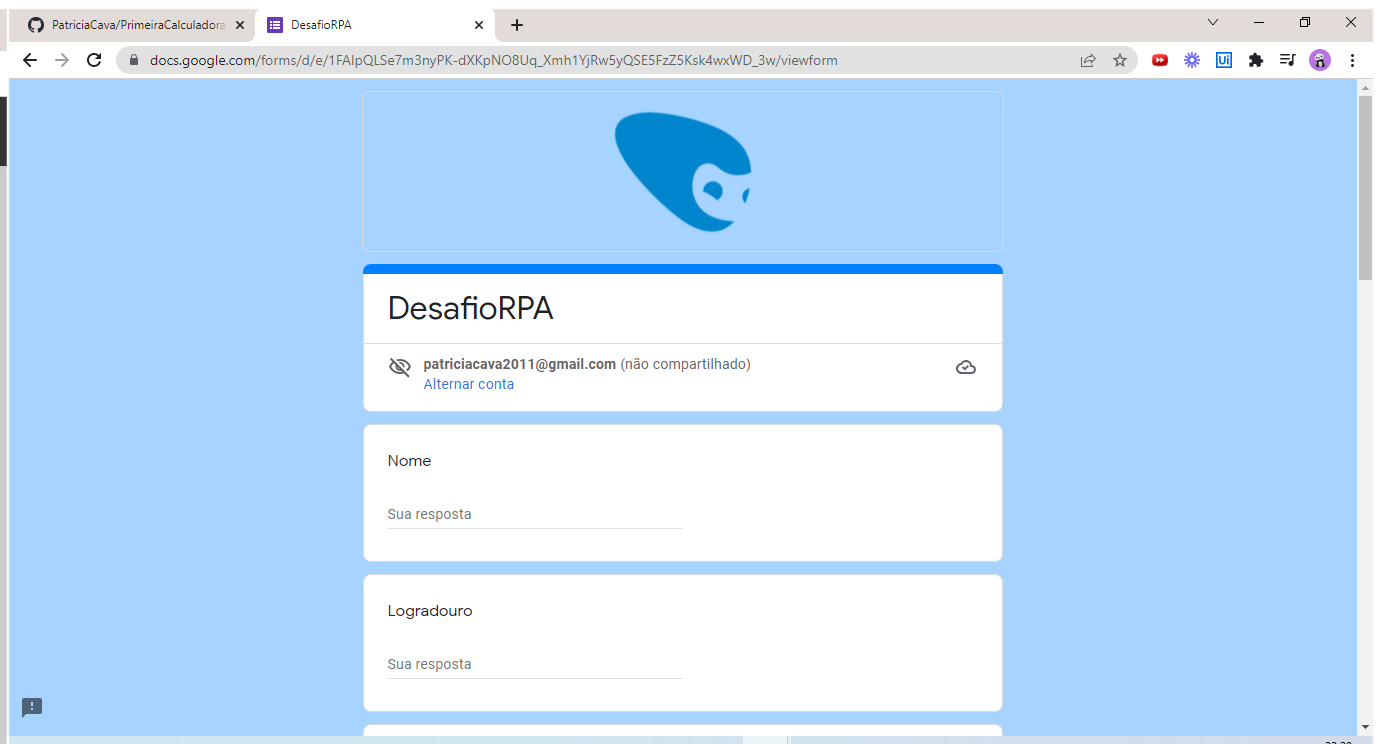
Task: Preencher Forms com dados planilha Excel
Workflow: Main

Step 1: Use Browser Chrome: DesafioRPA in window 'DesafioRPA' (chrome.exe)

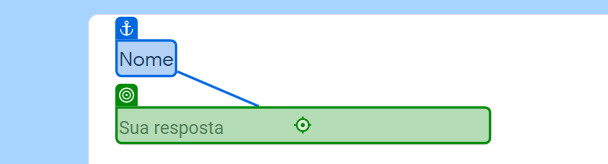
Step 2: type "[linha("nome").ToString]" into 'Nome'

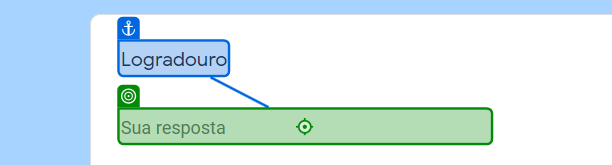
Step 3: type "[linha("Logradouro").ToString]" into 'Logradouro'

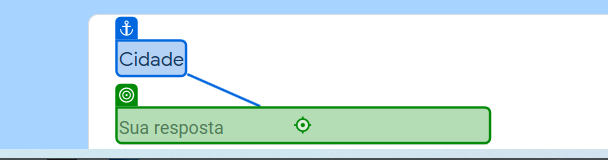
Step 4: type "[linha("Cidade").ToString]" into 'Cidade'

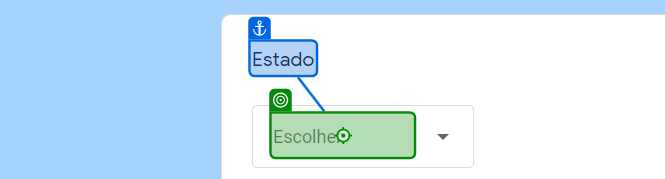
Step 5: click on 'Escolher'

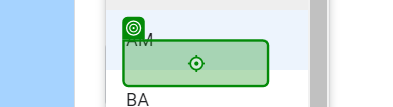
Step 6: click

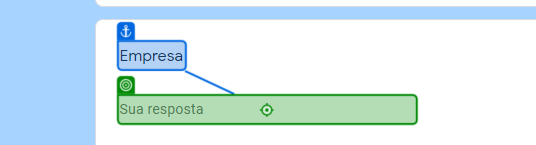
Step 7: type "[linha("Empresa").ToString]" into 'Empresa'

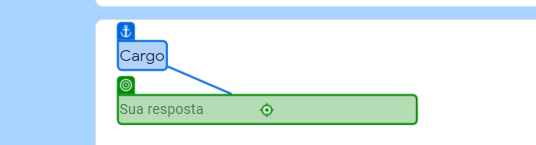
Step 8: type "[linha("Cargo").ToString]" into 'Cargo'

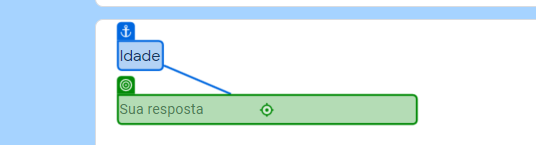
Step 9: type "[linha("Idade").ToString]" into 'Idade'

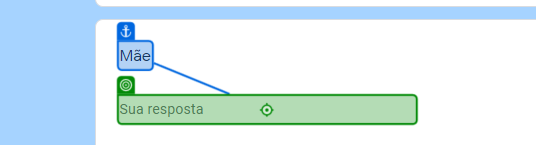
Step 10: type "[linha("Mãe").ToString]" into 'Mãe'

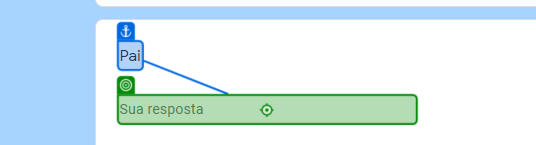
Step 11: type "[linha("Pai").ToString]" into 'Pai'

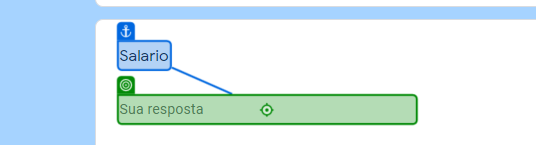
Step 12: type "[linha("Salario").ToString]" into 'Salario'

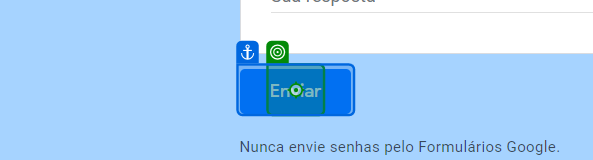
Step 13: click on 'Enviar'

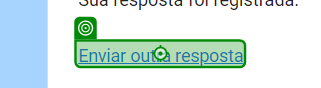
Step 14: click on 'Enviar outra resposta'